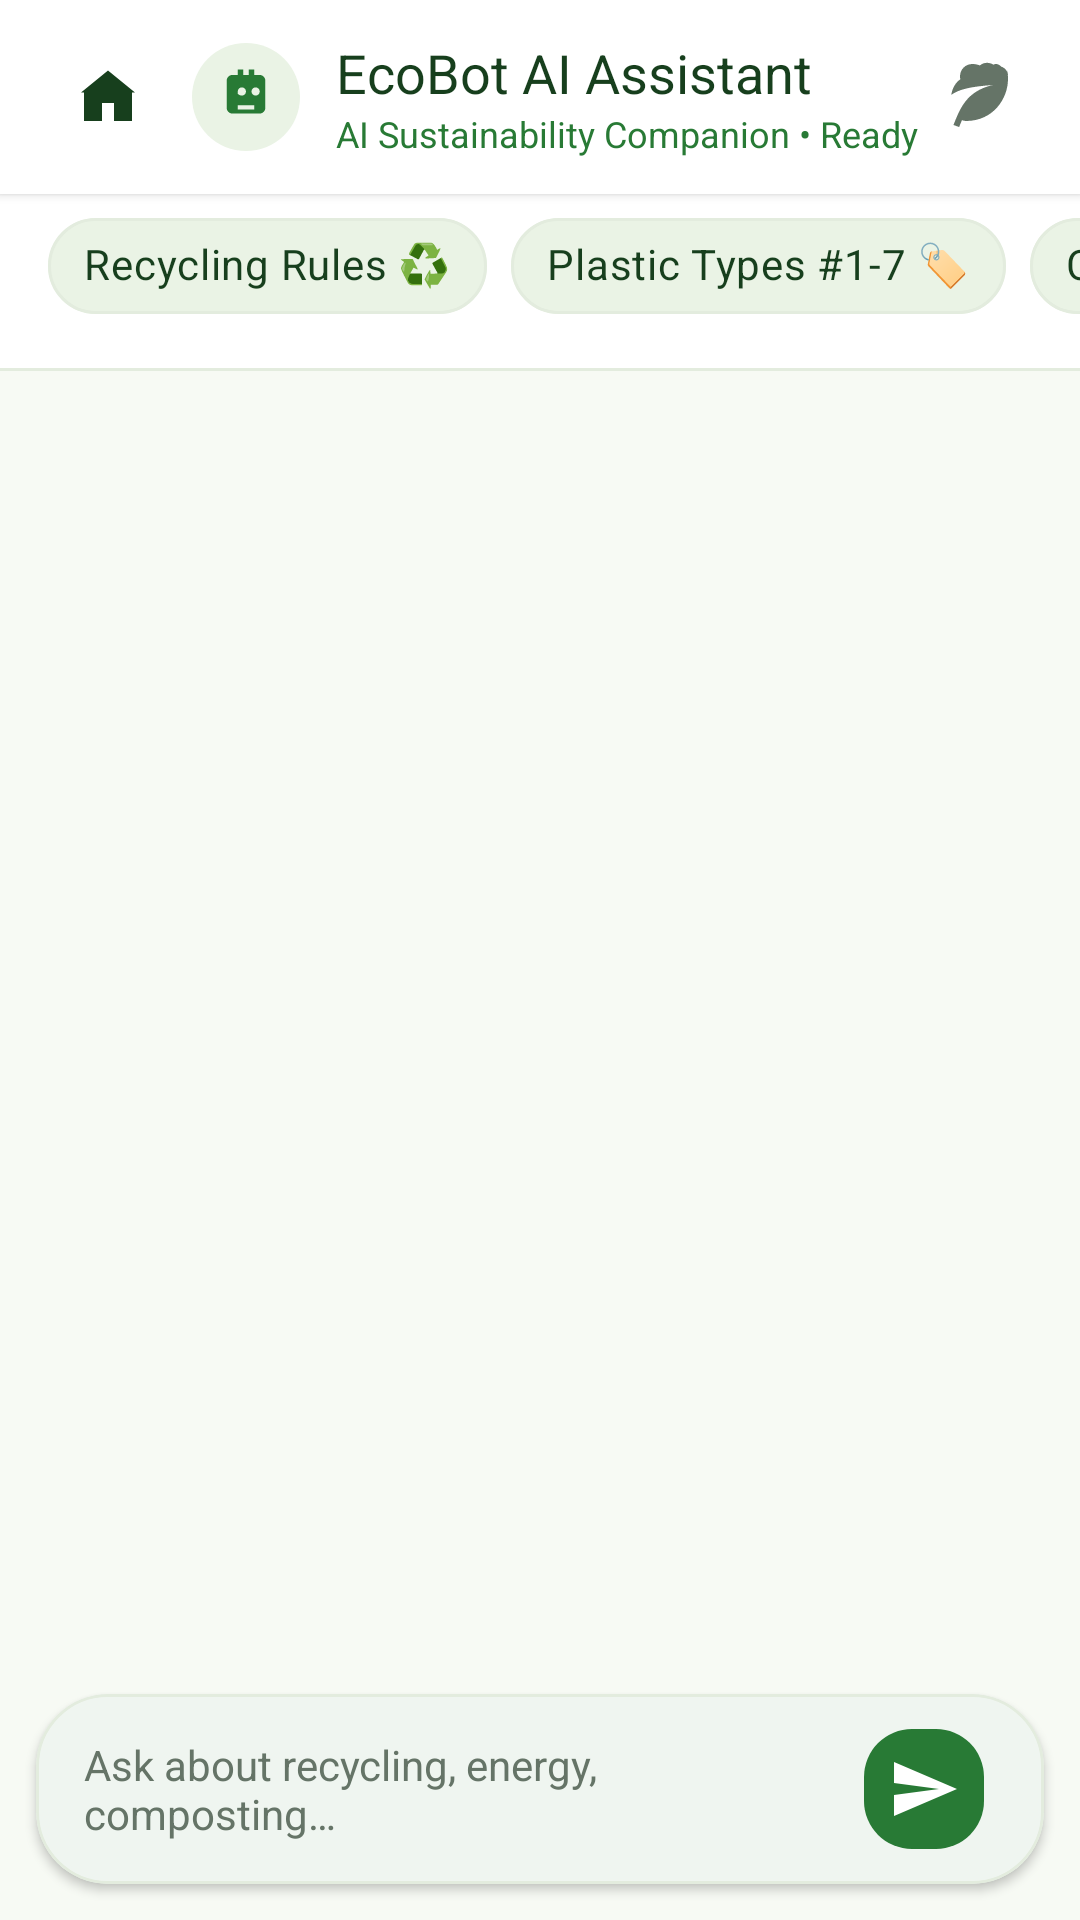

Write the Android layout XML for this screen, with the resource values it uses.
<!-- AndroidManifest.xml: application theme Theme.EcoTracker -->
<!-- res/layout/activity_chatbot.xml -->
<?xml version="1.0" encoding="utf-8"?>
<LinearLayout
    xmlns:android="http://schemas.android.com/apk/res/android"
    xmlns:app="http://schemas.android.com/apk/res-auto"
    xmlns:tools="http://schemas.android.com/tools"
    android:layout_width="match_parent"
    android:layout_height="match_parent"
    android:background="@color/bg_light"
    android:orientation="vertical">

    
    <LinearLayout
        android:layout_width="match_parent"
        android:layout_height="wrap_content"
        android:background="@color/white"
        android:elevation="2dp"
        android:gravity="center_vertical"
        android:orientation="horizontal"
        android:paddingHorizontal="16dp"
        android:paddingVertical="12dp">

        <ImageButton
            android:id="@+id/btnBack"
            android:layout_width="40dp"
            android:layout_height="40dp"
            android:background="?attr/selectableItemBackgroundBorderless"
            android:contentDescription="Back"
            android:src="@drawable/ic_nav_home"
            app:tint="@color/forest_green" />

        <FrameLayout
            android:layout_width="36dp"
            android:layout_height="36dp"
            android:layout_marginStart="8dp"
            android:background="@drawable/bg_icon_chip_activity">

            <ImageView
                android:layout_width="22dp"
                android:layout_height="22dp"
                android:layout_gravity="center"
                android:contentDescription="@null"
                android:src="@drawable/ic_robot"
                app:tint="@color/primary_green" />
        </FrameLayout>

        <LinearLayout
            android:layout_width="0dp"
            android:layout_height="wrap_content"
            android:layout_marginStart="12dp"
            android:layout_weight="1"
            android:orientation="vertical">

            <TextView
                style="@style/Text.Headline"
                android:layout_width="wrap_content"
                android:layout_height="wrap_content"
                android:text="@string/chatbot_title"
                android:textSize="18sp" />

            <TextView
                style="@style/Text.Caption"
                android:layout_width="wrap_content"
                android:layout_height="wrap_content"
                android:text="AI Sustainability Companion • Ready"
                android:textColor="@color/primary_green"
                android:textSize="12sp" />
        </LinearLayout>

        <ImageButton
            android:id="@+id/btnClearChat"
            android:layout_width="36dp"
            android:layout_height="36dp"
            android:background="?attr/selectableItemBackgroundBorderless"
            android:contentDescription="Clear Conversation"
            android:src="@drawable/ic_leaf"
            app:tint="@color/text_secondary" />
    </LinearLayout>

    
    <HorizontalScrollView
        android:layout_width="match_parent"
        android:layout_height="wrap_content"
        android:background="@color/white"
        android:clipToPadding="false"
        android:paddingHorizontal="16dp"
        android:paddingBottom="10dp"
        android:scrollbars="none">

        <com.google.android.material.chip.ChipGroup
            android:id="@+id/chipGroupSuggestions"
            android:layout_width="wrap_content"
            android:layout_height="wrap_content"
            app:singleLine="true">

            <com.google.android.material.chip.Chip
                android:id="@+id/chipRecycling"
                style="@style/Widget.MaterialComponents.Chip.Action"
                android:layout_width="wrap_content"
                android:layout_height="wrap_content"
                android:text="@string/chatbot_chip_recycling"
                android:textColor="@color/forest_green"
                app:chipBackgroundColor="@color/surface_container"
                app:chipStrokeColor="@color/border_subtle"
                app:chipStrokeWidth="1dp" />

            <com.google.android.material.chip.Chip
                android:id="@+id/chipPlastics"
                style="@style/Widget.MaterialComponents.Chip.Action"
                android:layout_width="wrap_content"
                android:layout_height="wrap_content"
                android:text="@string/chatbot_chip_plastics"
                android:textColor="@color/forest_green"
                app:chipBackgroundColor="@color/surface_container"
                app:chipStrokeColor="@color/border_subtle"
                app:chipStrokeWidth="1dp" />

            <com.google.android.material.chip.Chip
                android:id="@+id/chipCompost"
                style="@style/Widget.MaterialComponents.Chip.Action"
                android:layout_width="wrap_content"
                android:layout_height="wrap_content"
                android:text="@string/chatbot_chip_compost"
                android:textColor="@color/forest_green"
                app:chipBackgroundColor="@color/surface_container"
                app:chipStrokeColor="@color/border_subtle"
                app:chipStrokeWidth="1dp" />

            <com.google.android.material.chip.Chip
                android:id="@+id/chipEnergy"
                style="@style/Widget.MaterialComponents.Chip.Action"
                android:layout_width="wrap_content"
                android:layout_height="wrap_content"
                android:text="@string/chatbot_chip_energy"
                android:textColor="@color/forest_green"
                app:chipBackgroundColor="@color/surface_container"
                app:chipStrokeColor="@color/border_subtle"
                app:chipStrokeWidth="1dp" />

            <com.google.android.material.chip.Chip
                android:id="@+id/chipFootprint"
                style="@style/Widget.MaterialComponents.Chip.Action"
                android:layout_width="wrap_content"
                android:layout_height="wrap_content"
                android:text="@string/chatbot_chip_footprint"
                android:textColor="@color/forest_green"
                app:chipBackgroundColor="@color/surface_container"
                app:chipStrokeColor="@color/border_subtle"
                app:chipStrokeWidth="1dp" />
        </com.google.android.material.chip.ChipGroup>
    </HorizontalScrollView>

    <View
        android:layout_width="match_parent"
        android:layout_height="1dp"
        android:background="@color/border_subtle" />

    
    <androidx.recyclerview.widget.RecyclerView
        android:id="@+id/rvChatMessages"
        android:layout_width="match_parent"
        android:layout_height="0dp"
        android:layout_weight="1"
        android:clipToPadding="false"
        android:paddingHorizontal="12dp"
        android:paddingVertical="12dp"
        tools:listitem="@layout/item_chat_message" />

    
    <com.google.android.material.card.MaterialCardView
        style="@style/Card.Small"
        android:layout_width="match_parent"
        android:layout_height="wrap_content"
        android:layout_margin="12dp"
        app:cardBackgroundColor="@color/white"
        app:cardCornerRadius="24dp"
        app:strokeColor="@color/border_subtle"
        app:strokeWidth="1dp">

        <LinearLayout
            android:layout_width="match_parent"
            android:layout_height="wrap_content"
            android:gravity="center_vertical"
            android:orientation="horizontal"
            android:paddingHorizontal="16dp"
            android:paddingVertical="4dp">

            <EditText
                android:id="@+id/etMessage"
                style="@style/Text.Body"
                android:layout_width="0dp"
                android:layout_height="wrap_content"
                android:layout_weight="1"
                android:background="@null"
                android:hint="@string/chatbot_hint"
                android:imeOptions="actionSend"
                android:inputType="textCapSentences|textMultiLine"
                android:maxLines="3"
                android:paddingVertical="10dp"
                android:textColor="@color/text_dark"
                android:textColorHint="@color/text_secondary"
                android:textSize="14sp" />

            <com.google.android.material.floatingactionbutton.FloatingActionButton
                android:id="@+id/btnSend"
                android:layout_width="wrap_content"
                android:layout_height="wrap_content"
                android:layout_marginStart="8dp"
                android:contentDescription="Send"
                android:src="@drawable/ic_send"
                app:backgroundTint="@color/primary_green"
                app:elevation="0dp"
                app:fabCustomSize="40dp"
                app:tint="@color/white" />
        </LinearLayout>
    </com.google.android.material.card.MaterialCardView>

</LinearLayout>
<!-- res/layout/item_chat_message.xml (included above) -->
<?xml version="1.0" encoding="utf-8"?>
<LinearLayout
    xmlns:android="http://schemas.android.com/apk/res/android"
    xmlns:app="http://schemas.android.com/apk/res-auto"
    xmlns:tools="http://schemas.android.com/tools"
    android:layout_width="match_parent"
    android:layout_height="wrap_content"
    android:orientation="vertical"
    android:paddingVertical="4dp"
    android:paddingHorizontal="8dp">

    
    <LinearLayout
        android:id="@+id/layoutBotMessage"
        android:layout_width="match_parent"
        android:layout_height="wrap_content"
        android:gravity="start"
        android:orientation="horizontal"
        android:visibility="visible">

        <FrameLayout
            android:layout_width="32dp"
            android:layout_height="32dp"
            android:layout_marginTop="2dp"
            android:background="@drawable/bg_icon_chip_activity">

            <ImageView
                android:layout_width="18dp"
                android:layout_height="18dp"
                android:layout_gravity="center"
                android:contentDescription="@null"
                android:src="@drawable/ic_robot"
                app:tint="@color/primary_green" />
        </FrameLayout>

        <com.google.android.material.card.MaterialCardView
            style="@style/Card.Small"
            android:layout_width="wrap_content"
            android:layout_height="wrap_content"
            android:layout_marginStart="8dp"
            android:layout_marginEnd="48dp"
            app:cardBackgroundColor="@color/white"
            app:cardCornerRadius="16dp"
            app:strokeColor="@color/border_subtle"
            app:strokeWidth="1dp">

            <TextView
                android:id="@+id/tvBotText"
                style="@style/Text.Body"
                android:layout_width="wrap_content"
                android:layout_height="wrap_content"
                android:paddingHorizontal="14dp"
                android:paddingVertical="10dp"
                android:textColor="@color/text_dark"
                android:textSize="14sp"
                tools:text="Hello! Ask me about recycling and sustainability." />
        </com.google.android.material.card.MaterialCardView>

    </LinearLayout>

    
    <LinearLayout
        android:id="@+id/layoutUserMessage"
        android:layout_width="match_parent"
        android:layout_height="wrap_content"
        android:gravity="end"
        android:orientation="horizontal"
        android:visibility="gone">

        <com.google.android.material.card.MaterialCardView
            style="@style/Card.Small"
            android:layout_width="wrap_content"
            android:layout_height="wrap_content"
            android:layout_marginStart="48dp"
            app:cardBackgroundColor="@color/primary_green"
            app:cardCornerRadius="16dp"
            app:strokeWidth="0dp">

            <TextView
                android:id="@+id/tvUserText"
                style="@style/Text.Body"
                android:layout_width="wrap_content"
                android:layout_height="wrap_content"
                android:paddingHorizontal="14dp"
                android:paddingVertical="10dp"
                android:textColor="@color/white"
                android:textSize="14sp"
                tools:text="How do I recycle plastic #5?" />
        </com.google.android.material.card.MaterialCardView>

    </LinearLayout>

</LinearLayout>
<!-- resources referenced by this layout -->
<resources>
  <color name="bg_light">#F7FAF4</color>
  <color name="border_subtle">#E3ECDE</color>
  <color name="forest_green">#173F1D</color>
  <color name="primary_green">#287A35</color>
  <color name="surface_container">#EAF3E5</color>
  <color name="text_dark">#173F1D</color>
  <color name="text_secondary">#657467</color>
  <color name="white">#FFFFFF</color>
  <!-- drawable bg_icon_chip_activity (drawable) -->
  <shape xmlns:android="http://schemas.android.com/apk/res/android" android:shape="oval">
      <solid android:color="@color/soft_sage" />
  </shape>
  <!-- drawable ic_nav_home (drawable) -->
  <vector xmlns:android="http://schemas.android.com/apk/res/android"
      android:width="24dp" android:height="24dp"
      android:viewportWidth="24" android:viewportHeight="24">
      <path android:fillColor="#FFFFFF" android:fillType="evenOdd"
          android:pathData="M12,3.2 L3,10.5 L4,10.5 L4,20 L10,20 L10,14 L14,14 L14,20 L20,20 L20,10.5 L21,10.5 Z"/>
  </vector>
  <!-- drawable ic_robot (drawable) -->
  <vector xmlns:android="http://schemas.android.com/apk/res/android"
      android:width="24dp"
      android:height="24dp"
      android:viewportWidth="24"
      android:viewportHeight="24">
      <path
          android:fillColor="#287A35"
          android:pathData="M15,4v-2h-2v2h-2v-2h-2v2H7c-1.1,0 -2,0.9 -2,2v10c0,1.1 0.9,2 2,2h10c1.1,0 2,-0.9 2,-2V6c0,-1.1 -0.9,-2 -2,-2h-2zm-6,6c0,-0.83 0.67,-1.5 1.5,-1.5s1.5,0.67 1.5,1.5 -0.67,1.5 -1.5,1.5S9,10.83 9,10.83zm5,0c0,-0.83 0.67,-1.5 1.5,-1.5s1.5,0.67 1.5,1.5 -0.67,1.5 -1.5,1.5 -1.5,-0.67 -1.5,-1.5zm-5,5h6v1.5H9V15z" />
  </vector>
  <!-- drawable ic_send (drawable) -->
  <vector xmlns:android="http://schemas.android.com/apk/res/android"
      android:width="24dp"
      android:height="24dp"
      android:viewportWidth="24"
      android:viewportHeight="24">
      <path
          android:fillColor="#287A35"
          android:pathData="M2.01,21L23,12 2.01,3 2,10l15,2 -15,2z" />
  </vector>
  <string name="chatbot_chip_compost">Composting 🌱</string>
  <string name="chatbot_chip_energy">Energy Saving ⚡</string>
  <string name="chatbot_chip_footprint">Carbon Footprint 👣</string>
  <string name="chatbot_chip_plastics">Plastic Types #1-7 🏷️</string>
  <string name="chatbot_chip_recycling">Recycling Rules ♻️</string>
  <string name="chatbot_hint">Ask about recycling, energy, composting…</string>
  <string name="chatbot_title">EcoBot AI Assistant</string>
  <style name="Card.Small">
          <item name="cardBackgroundColor">@color/surface_card</item>
          <item name="cardCornerRadius">@dimen/radius_card_small</item>
          <item name="cardElevation">@dimen/elevation_card</item>
          <item name="strokeColor">@color/border_subtle</item>
          <item name="strokeWidth">1dp</item>
      </style>
  <style name="Text.Body">
          <item name="android:textSize">@dimen/text_body</item>
          <item name="android:textColor">@color/text_dark</item>
          <item name="android:fontFamily">sans-serif</item>
      </style>
  <style name="Text.Caption">
          <item name="android:textSize">@dimen/text_caption</item>
          <item name="android:textColor">@color/text_muted</item>
          <item name="android:fontFamily">sans-serif</item>
      </style>
  <style name="Text.Headline">
          <item name="android:textSize">@dimen/text_headline</item>
          <item name="android:textColor">@color/text_dark</item>
          <item name="android:fontFamily">sans-serif-medium</item>
      </style>
  <color name="soft_sage">#EAF3E5</color>
  <color name="surface_card">#FFFFFF</color>
  <dimen name="radius_card_small">16dp</dimen>
  <dimen name="elevation_card">2dp</dimen>
  <dimen name="text_body">14sp</dimen>
  <dimen name="text_caption">12sp</dimen>
  <color name="text_muted">#657467</color>
  <dimen name="text_headline">20sp</dimen>
  <color name="fresh_green">#4CAF50</color>
</resources>
